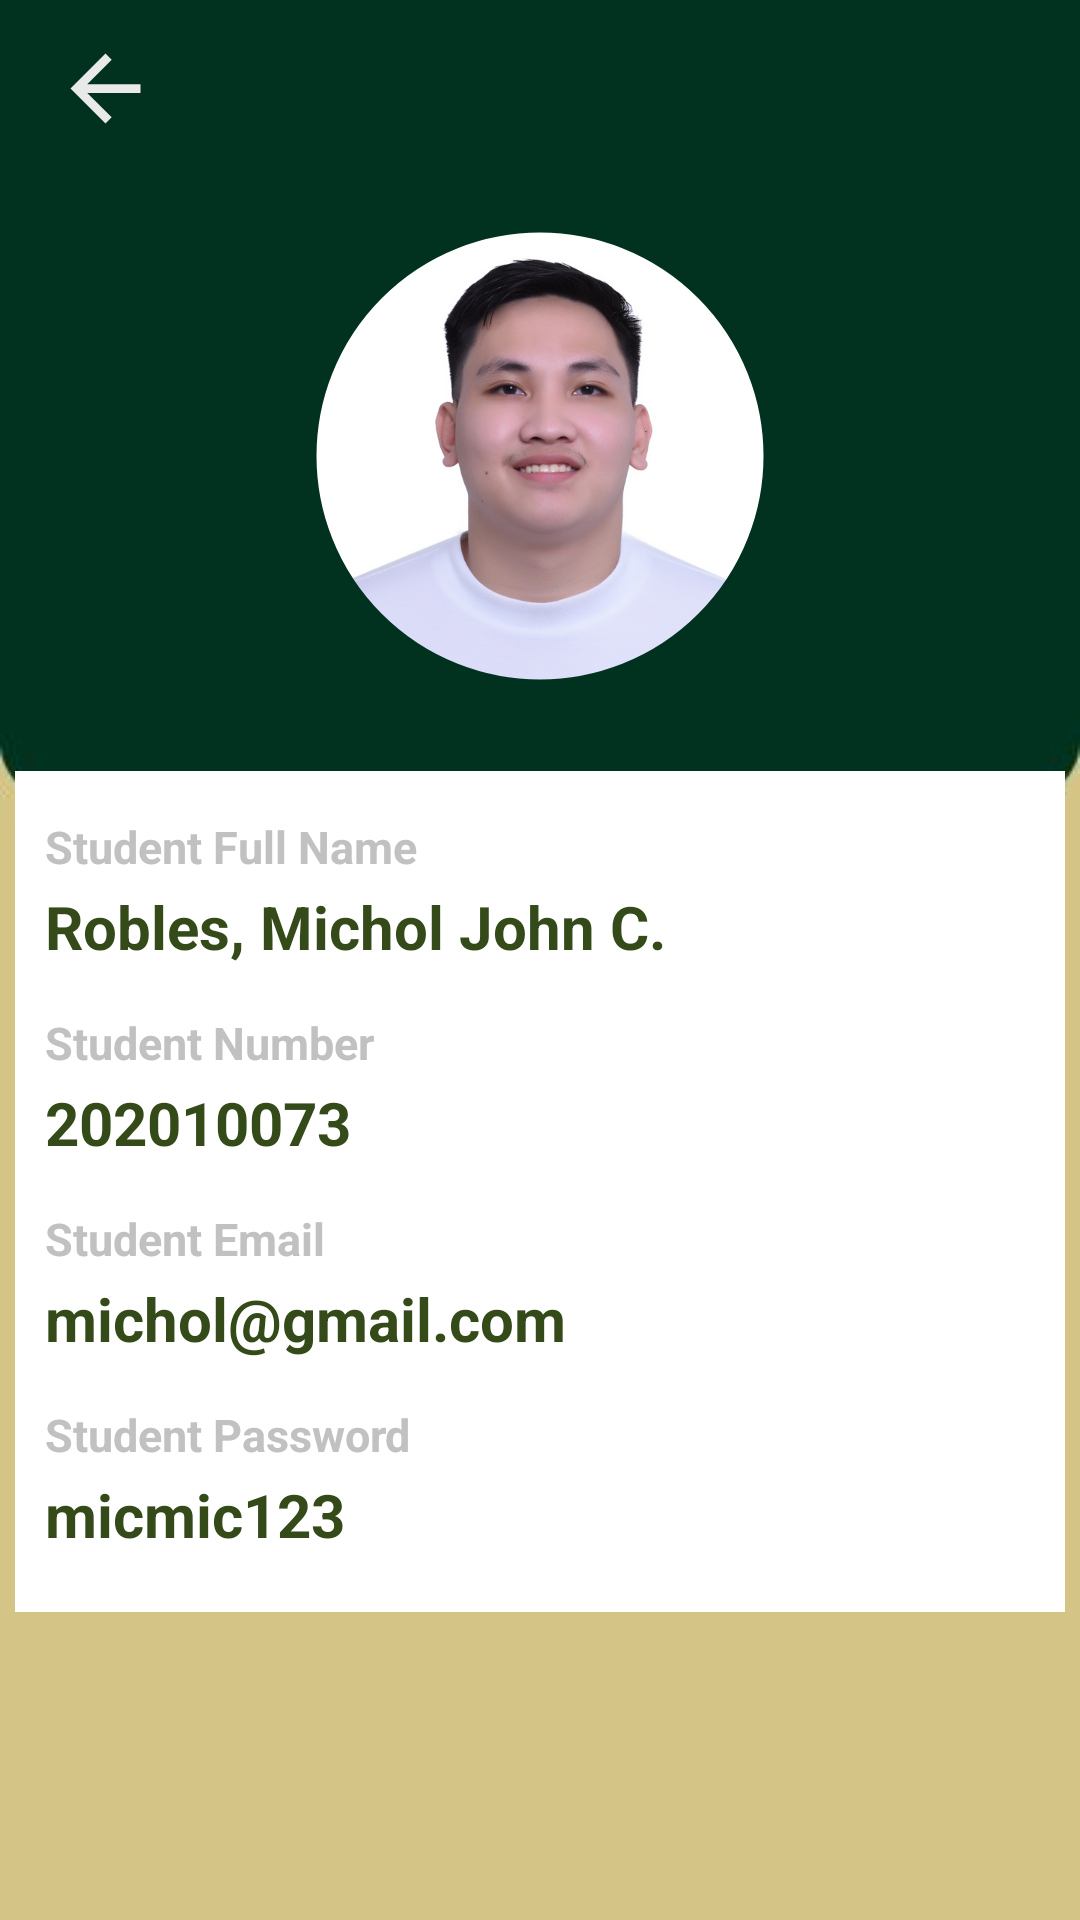

Write the Android layout XML for this screen, with the resource values it uses.
<!-- AndroidManifest.xml: application theme Theme.Eval -->
<!-- res/layout/clicked_profile_layout.xml -->
<?xml version="1.0" encoding="utf-8"?>
<LinearLayout xmlns:android="http://schemas.android.com/apk/res/android"
    xmlns:app="http://schemas.android.com/apk/res-auto"
    android:layout_width="match_parent"
    android:layout_height="match_parent"
    android:background="@drawable/bg_layout">


    <LinearLayout
        android:layout_width="match_parent"
        android:layout_height="match_parent"
        android:layout_marginTop="0dp"
        android:orientation="vertical"
        android:padding="5dp">

        <ImageView
            android:id="@+id/btnFileBack"
            android:layout_width="60dp"
            android:layout_height="35dp"
            android:layout_marginTop="7dp"
            android:layout_gravity="left"
            android:background="?android:attr/selectableItemBackground"
            android:onClick="GoBack"
            android:src="@drawable/ic_baseline_arrow_back_24" />

        <com.google.android.material.imageview.ShapeableImageView
            android:id="@+id/FileImage"
            android:layout_width="150dp"
            android:layout_height="150dp"
            android:layout_marginTop="30dp"
            android:layout_gravity="center_horizontal"
            android:src="@drawable/robles"
            app:shapeAppearanceOverlay="@style/circular"
            app:strokeColor="@color/greenDark"
            app:strokeWidth="1dp" />

        <LinearLayout
            android:layout_width="370dp"
            android:layout_height="wrap_content"
            android:layout_marginTop="30dp"
            android:layout_gravity="center_horizontal|center_vertical"
            android:background="@drawable/layout_front"
            android:orientation="vertical">

            <TextView
                android:id="@+id/tv1"
                android:layout_width="wrap_content"
                android:layout_height="wrap_content"
                android:layout_marginStart="20dp"
                android:layout_marginTop="15dp"
                android:fontFamily="sans-serif"
                android:text="Student Full Name"
                android:textColor="@color/gray"
                android:textSize="15sp"
                android:textStyle="bold" />

            <TextView
                android:id="@+id/FileFullName"
                android:layout_width="wrap_content"
                android:layout_height="wrap_content"
                android:layout_marginStart="20dp"
                android:layout_marginTop="3dp"
                android:fontFamily="sans-serif"
                android:text="Robles, Michol John C."
                android:textColor="@color/greenLight"
                android:textSize="20sp"
                android:textStyle="bold" />

            <TextView
                android:id="@+id/tv2"
                android:layout_width="wrap_content"
                android:layout_height="wrap_content"
                android:layout_marginStart="20dp"
                android:layout_marginTop="15dp"
                android:fontFamily="sans-serif"
                android:text="Student Number"
                android:textColor="@color/gray"
                android:textSize="15sp"
                android:textStyle="bold" />

            <TextView
                android:id="@+id/FileNum"
                android:layout_width="wrap_content"
                android:layout_height="wrap_content"
                android:layout_marginStart="20dp"
                android:fontFamily="sans-serif"
                android:layout_marginTop="3dp"
                android:text="202010073"
                android:textColor="@color/greenLight"
                android:textSize="20sp"
                android:textStyle="bold" />

            <TextView
                android:id="@+id/tv3"
                android:layout_width="wrap_content"
                android:layout_height="wrap_content"
                android:layout_marginStart="20dp"
                android:layout_marginTop="15dp"
                android:fontFamily="sans-serif"
                android:text="Student Email"
                android:textColor="@color/gray"
                android:textSize="15sp"
                android:textStyle="bold" />

            <TextView
                android:id="@+id/FileEmail"
                android:layout_width="wrap_content"
                android:layout_height="wrap_content"
                android:layout_marginStart="20dp"
                android:fontFamily="sans-serif"
                android:layout_marginTop="3dp"
                android:text="michol@gmail.com"
                android:textColor="@color/greenLight"
                android:textSize="20sp"
                android:textStyle="bold" />

            <TextView
                android:id="@+id/tv4"
                android:layout_width="wrap_content"
                android:layout_height="wrap_content"
                android:layout_marginStart="20dp"
                android:layout_marginTop="15dp"
                android:fontFamily="sans-serif"
                android:visibility="gone"
                android:text="Professor Position"
                android:textColor="@color/gray"
                android:textSize="15sp"
                android:textStyle="bold" />

            <TextView
                android:id="@+id/FilePosition"
                android:layout_width="wrap_content"
                android:layout_height="wrap_content"
                android:layout_marginStart="20dp"
                android:fontFamily="sans-serif"
                android:layout_marginTop="3dp"
                android:visibility="gone"
                android:text="Administrator"
                android:textColor="@color/greenLight"
                android:textSize="20sp"
                android:textStyle="bold" />

            <TextView
                android:id="@+id/tv5"
                android:layout_width="wrap_content"
                android:layout_height="wrap_content"
                android:layout_marginStart="20dp"
                android:layout_marginTop="15dp"
                android:fontFamily="sans-serif"
                android:text="Student Password"
                android:textColor="@color/gray"
                android:textSize="15sp"
                android:textStyle="bold" />

            <TextView
                android:id="@+id/FilePassword"
                android:layout_width="wrap_content"
                android:layout_height="wrap_content"
                android:layout_marginStart="20dp"
                android:fontFamily="sans-serif"
                android:layout_marginTop="3dp"
                android:text="micmic123"
                android:textColor="@color/greenLight"
                android:textSize="20sp"
                android:textStyle="bold" />

            <LinearLayout
                android:layout_width="380dp"
                android:layout_height="wrap_content"
                android:layout_gravity="center_horizontal"
                android:orientation="horizontal"
                android:padding="10dp">


            </LinearLayout>

        </LinearLayout>

    </LinearLayout>

</LinearLayout>
<!-- resources referenced by this layout -->
<resources>
  <color name="gray">#c1c1c1</color>
  <color name="greenDark">#01321f</color>
  <color name="greenLight">#344a19</color>
  <!-- drawable bg_layout: jpg bitmap (drawable, 8415 bytes) -->
  <!-- drawable ic_baseline_arrow_back_24 (drawable) -->
  <vector android:autoMirrored="true" android:height="24dp"
      android:tint="#E9E9E9" android:viewportHeight="24"
      android:viewportWidth="24" android:width="24dp" xmlns:android="http://schemas.android.com/apk/res/android">
      <path android:fillColor="@android:color/white" android:pathData="M20,11H7.83l5.59,-5.59L12,4l-8,8 8,8 1.41,-1.41L7.83,13H20v-2z"/>
  </vector>
  <!-- drawable layout_front (drawable) -->
  <?xml version="1.0" encoding="utf-8"?>
  <layer-list xmlns:android="http://schemas.android.com/apk/res/android">
  
      <item android:right="1dp" android:left="1dp" android:bottom="1dp">
          <shape>
              <solid android:color="@color/white"></solid>
              
              <corners android:radius="5dp"/>
          </shape>
      </item>
  
  
  </layer-list>
  <!-- drawable robles: jpg bitmap (drawable, 129439 bytes) -->
  <style name="circular">
          <item name="cornerSize">50%</item>
  
      </style>
  <style name="Theme.Eval" parent="Theme.MaterialComponents.Light.NoActionBar">
          
          <item name="colorPrimary">@color/purple_500</item>
          <item name="colorPrimaryVariant">@color/purple_700</item>
          <item name="colorOnPrimary">@color/white</item>
          
          <item name="colorSecondary">@color/teal_200</item>
          <item name="colorSecondaryVariant">@color/teal_700</item>
          <item name="colorOnSecondary">@color/black</item>
          
          <item name="android:statusBarColor">?attr/colorPrimaryVariant</item>
          
      </style>
  <color name="white">#FFFFFFFF</color>
  <color name="purple_500">#FF6200EE</color>
  <color name="purple_700">#FF3700B3</color>
  <color name="teal_200">#FF03DAC5</color>
  <color name="teal_700">#FF018786</color>
  <color name="black">#FF000000</color>
</resources>
